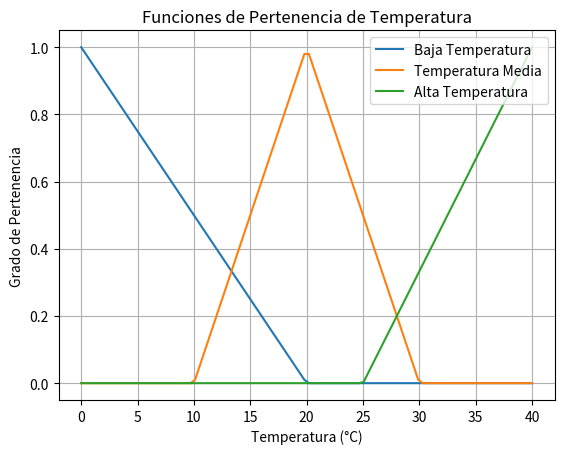

Write Python code to recreate this figure.
import numpy as np
import matplotlib.pyplot as plt

class SistemaInferenciaDifusa:
    """
    Esta clase implementa un sistema básico de inferencia difusa.
    Utiliza funciones de pertenencia y reglas difusas para hacer inferencias y tomar decisiones.
    """

    def __init__(self, universo):
        """
        Inicializa el sistema de inferencia difusa.
        
        :param universo: Un arreglo de valores que define el universo de discurso (entrada).
        """
        self.universo = universo  # Universo de valores posibles (valores de entrada)

    def funcion_pertenencia(self, x, tipo='triangular', params=(0, 0, 0)):
        """
        Calcula el grado de pertenencia de un valor x dado a un conjunto difuso específico.
        
        :param x: El valor a evaluar en la función de pertenencia.
        :param tipo: El tipo de función de pertenencia ('triangular', 'trapezoidal', 'sigmoide').
        :param params: Parámetros específicos para la función de pertenencia.
        :return: El grado de pertenencia del valor x.
        """
        if tipo == 'triangular':
            # Función de pertenencia triangular: p(x) = max(0, min(1, (x-a)/(b-a), (c-x)/(c-b)))
            a, b, c = params
            return max(0, min(1, (x - a) / (b - a), (c - x) / (c - b)))

        elif tipo == 'trapezoidal':
            # Función de pertenencia trapezoidal: p(x) = max(0, min(1, (x-a)/(b-a), 1, (d-x)/(d-c)))
            a, b, c, d = params
            return max(0, min(1, (x - a) / (b - a), 1, (d - x) / (d - c)))

        elif tipo == 'sigmoide':
            # Función de pertenencia sigmoide: p(x) = 1 / (1 + exp(-(x - c) / b))
            c, b = params
            return 1 / (1 + np.exp(-(x - c) / b))
        
        return 0  # Si el tipo no es reconocido, devolver 0

    def regla_inferencia(self, valor_entrada, funcion_entrada, funcion_salida, params_entrada, params_salida):
        """
        Evalúa una regla difusa de inferencia.
        
        :param valor_entrada: El valor de entrada para la evaluación.
        :param funcion_entrada: La función de pertenencia para la entrada.
        :param funcion_salida: La función de pertenencia para la salida.
        :param params_entrada: Parámetros de la función de pertenencia de la entrada.
        :param params_salida: Parámetros de la función de pertenencia de la salida.
        :return: El valor difuso de salida.
        """
        # Evaluamos el grado de pertenencia de la entrada usando la función de pertenencia de la entrada
        pertenencia_entrada = self.funcion_pertenencia(valor_entrada, tipo=funcion_entrada, params=params_entrada)
        
        # Para simplificar, asumimos una salida lineal proporcional al grado de pertenencia de la entrada
        pertenencia_salida = pertenencia_entrada  # En este caso, para cada regla de ejemplo, la pertenencia es la misma
        
        # Calculamos el valor de salida difusa
        salida = pertenencia_salida * self.funcion_pertenencia(valor_entrada, tipo=funcion_salida, params=params_salida)
        
        return salida

    def solucion_ajustada(self, salida_difusa):
        """
        Ajusta el valor final de la salida difusa, utilizando la defuzzificación.
        
        :param salida_difusa: Los valores de salida difusa para defuzzificación.
        :return: El valor crisp (no difuso) calculado.
        """
        # Defuzzificación: Usaremos el método de centro de gravedad (Centroide)
        suma_numerador = sum(salida_difusa * self.universo)
        suma_denominador = sum(salida_difusa)
        
        # Calculamos el valor crisp
        return suma_numerador / suma_denominador if suma_denominador != 0 else 0


# Ejemplo de uso de Inferencia Difusa

# Definir el universo de discurso para la entrada (temperatura)
universo = np.linspace(0, 40, 100)  # Temperaturas de 0 a 40 grados Celsius

# Creamos un sistema de inferencia difusa
sistema = SistemaInferenciaDifusa(universo)

# Definir las funciones de pertenencia para las entradas
# Entrada: Baja temperatura, media temperatura, alta temperatura
params_baja = (0, 0, 20)  # Función triangular para baja temperatura
params_media = (10, 20, 30)  # Función triangular para temperatura media
params_alta = (25, 40, 40)  # Función triangular para alta temperatura

# Definir las funciones de pertenencia para las salidas
# Salida: Baja velocidad, media velocidad, alta velocidad
params_baja_salida = (0, 0, 10)
params_media_salida = (5, 15, 25)
params_alta_salida = (15, 35, 35)

# Evaluamos las reglas de inferencia
salidas = []
for temperatura in universo:
    # Aplicamos las reglas de inferencia para la temperatura
    salida_baja = sistema.regla_inferencia(temperatura, 'triangular', 'triangular', params_baja, params_baja_salida)
    salida_media = sistema.regla_inferencia(temperatura, 'triangular', 'triangular', params_media, params_media_salida)
    salida_alta = sistema.regla_inferencia(temperatura, 'triangular', 'triangular', params_alta, params_alta_salida)

    # Combinamos las salidas difusas
    salidas.append(salida_baja + salida_media + salida_alta)

# Calculamos la salida crisp a través de la defuzzificación
salida_crisp = sistema.solucion_ajustada(salidas)

# Mostramos el valor de salida final
print(f"Temperatura ajustada (valor crisp) para el control: {salida_crisp:.2f} (km/h)")

# Visualizamos las funciones de pertenencia para las entradas
plt.plot(universo, [sistema.funcion_pertenencia(x, 'triangular', params_baja) for x in universo], label='Baja Temperatura')
plt.plot(universo, [sistema.funcion_pertenencia(x, 'triangular', params_media) for x in universo], label='Temperatura Media')
plt.plot(universo, [sistema.funcion_pertenencia(x, 'triangular', params_alta) for x in universo], label='Alta Temperatura')
plt.xlabel('Temperatura (°C)')
plt.ylabel('Grado de Pertenencia')
plt.title('Funciones de Pertenencia de Temperatura')
plt.legend()
plt.grid(True)
plt.show()
